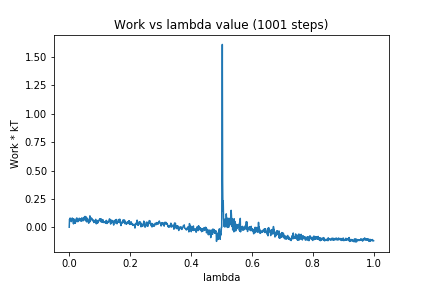

The data file committed next to this chart (first rows):
0, 0.0
1, 0.06939
2, 0.05984
3, 0.08086
4, 0.06296
5, 0.06781
6, 0.05397
7, 0.04966
8, 0.0609
9, 0.05977
10, 0.08129
11, 0.06321
12, 0.07054
13, 0.05671
14, 0.02978
15, 0.07373
16, 0.03411
17, 0.04007
18, 0.05095
19, 0.06216
20, 0.035
21, 0.05434
22, 0.04967
23, 0.07607
24, 0.07717
25, 0.08194
26, 0.07268
27, 0.05468
28, 0.0488
29, 0.0508
30, 0.05144
31, 0.06422
32, 0.06115
33, 0.07945
34, 0.0594
35, 0.07388
36, 0.06802
37, 0.06569
38, 0.07443
39, 0.05203
40, 0.06929
41, 0.08154
42, 0.07718
43, 0.07873
44, 0.06696
45, 0.05562
46, 0.07179
47, 0.07169
48, 0.06919
49, 0.08778
50, 0.06432
51, 0.067
52, 0.09534
53, 0.07021
54, 0.07527
55, 0.09213
56, 0.05141
57, 0.06858
58, 0.04644
59, 0.08022
60, 0.05953
... 940 more rows
